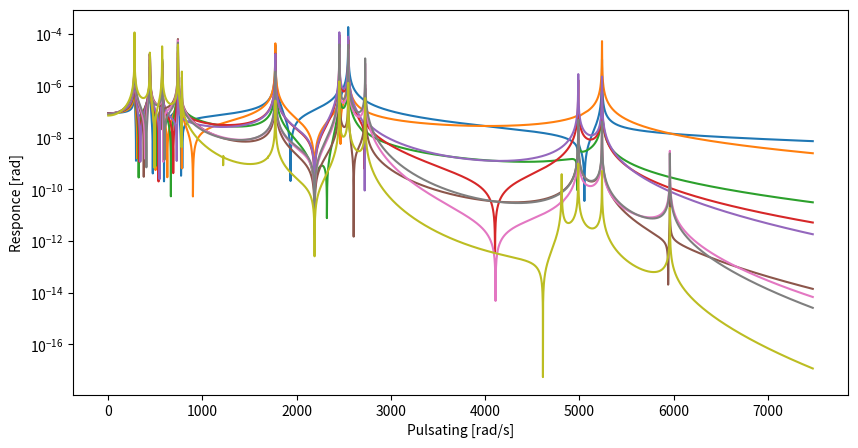

Reproduce this figure in Python.
#!/usr/bin/python3.5

#  General Librarie for matrix management and operation
import numpy as np 
from numpy import linalg as LA # LA to find eigen values and vectors
# General Librarie for math operations
from math import pi
import cmath

import matplotlib as mpl
import matplotlib.pyplot as plt

# Données d'inertie en rapport avec la dénomination choisie 
J11 = 7.37e-2 ; 
J12 = 2.67e-2 ;
J13 = 2.66e-2 ; 
J21 = 3.4 ; 
J22 = 4.3e-1 ; 
J23 = 2.08e-1 ; 
J31 = 9.25e-1 ; 
J32 = 1.09 ; 
J33 = 1.54e1 ; 
J41 = 9.17e1;
J42 = 8.59 ; 
J51 = 3.24 ;
J52 = 2.63e2 ; 
J53 = 4.74 ; 
J61 = 2.96 ; 
J62 = 1.49e2 ; 


# Données des raideurs en rapport avec la dénomincation choisie
K11 = 1.12e7 ; 
K12 = 1.12e7 ; 
K13 = 5.04e6 ; 
Ke1 = 9.22e6 ; 
K21 = 1.13e8 ; 
K22 = 1.13e8 ; 
Ke2 = 2.48e7 ; 
K31 = 5.42e8 ; 
K32 = 5.42e8 ;
Ke3 = 7.46e7 ; 
K41 = 6.95e9 ; 
Ke4 = 2.7e8 ; 
K51 = 3.63e8 ;
K52 = 2.73e8 ;
Ke5 = 1.25e9 ;  
K61 = 3.30e8 ; 
K62 = 1.04e6 ; 


# Définition des rapports de réduction en rapport avec la dénomination choisie
r1 = 0.317 ; 
r2 = 0.313 ; 
r3 = 0.295 ; 
r4 = 0.388 ; 
r5 = 1 ; 

# Définition des variables pour ramener les inerties/raideurs d'un arbre i sur arbre 1 (r21 --> arbre 2 vers 1) 
r21 = r1**2 ;
r31 =(r1*r2)**2 ; 
r41 =(r1*r2*r3)**2 ;
r51 =(r1*r2*r3*r4)**2 ; 
r61 =(r1*r2*r3*r4*r5)**2 ;

# Définition de la matrice [M]
inertie = [[0 for j in range(0, 16)] for i in range(0, 16)]
inertie[0][0] = J11 ; 
inertie[1][1] = J12 ; 
inertie[2][2] = r21*J21 ; 
inertie[3][3] = r21*J22 ; 
inertie[4][4] = r21*J23 ; 
inertie[5][5] = r31*J33 ; 
inertie[6][6] = r31*J32 ; 
inertie[7][7] = r31*J31 ; 
inertie[8][8] = r41*J41 ; 
inertie[9][9] = r41*J42 ; 
inertie[10][10] = r51*J52 ; 
inertie[11][11] = r61*J62 ; 
inertie[12][12] = J13 ; 
inertie[13][13] = r51*J51 ; 
inertie[14][14] = r51*J53 ; 
inertie[15][15] = r61*J61 ; 
M = np.matrix(inertie) ;

# Définition de la matrice [K]
# Saisie des termes diagonaux
K_d = [[0 for j in range(0, 16)] for i in range(0, 16)]
K_d[0][0] = K11 + K12 ;
K_d[1][1] = K12 + K13 + Ke1 ; 
K_d[2][2] = Ke1 + r21*K21 ; 
K_d[3][3] = r21*(K21+K22) ; 
K_d[4][4] = r21*(K22+Ke2) ; 
K_d[5][5] = r21*Ke2 + r31*K32 ; 
K_d[6][6] = r31*(K31+K32) ; 
K_d[7][7] = r31*(K31+Ke3) ; 
K_d[8][8] = r31*Ke3 + r41*K41 ; 
K_d[9][9] = r41*(K41+Ke4) ; 
K_d[10][10] = r41*Ke4 + r51*(K51+K52+Ke5) ; 
K_d[11][11] = r51*Ke5 + r61*(K61+K62) ; 
K_d[12][12] = K13 ; 
K_d[13][13] = r51*K51 ; 
K_d[14][14] = r51*K52 ; 
K_d[15][15] = r61*K62 ; 

# Saisie des données de la partie triangulaire supérieure (sans ramification) 
K_sup = [[0 for j in range(0, 16)] for i in range(0, 16)]
K_sup[0][1] = -K12 ; 
K_sup[1][2] = -Ke1 ; 
K_sup[2][3] = -r21*K21 ; 
K_sup[3][4] = -r21*K22 ; 
K_sup[4][5] = -r21*Ke2 ; 
K_sup[5][6] = -r31*K32 ; 
K_sup[6][7] = -r31*K31 ; 
K_sup[7][8] = -r31*Ke3 ; 
K_sup[8][9] = -r41*K41 ; 
K_sup[9][10] = -r41*Ke4 ; 
K_sup[10][11] = -r51*Ke5 ; 

# Saisue des termes pour les ramifications dans la partie triangulaire supérieure
K_sup[1][12] = -K13 ; 
K_sup[10][13] = -r51*K51 ; 
K_sup[10][14] = -r51*K52 ; 
K_sup[11][15] = -r61*K61 ; 

# Création de la matrice K par sommation des termes diagonaux, supérieurs et inférieurs
K=np.matrix(K_d)+np.matrix(K_sup)+np.matrix(K_sup).getT() ;
# print(K)

res_matrix = open('matrix.txt', 'w')
for i in range(0, 16):
    for j in range(0, 15):
        res_matrix.write(str(K.item(i,j))+';')
    res_matrix.write(str(K.item(i,15))+'\n')
res_matrix.close()

'''
# Résolution du problème pour avoir valeur et vecteur propre
# [mode_propre, omega_carre]=eig(inv(M)*K) ;

# Calcul des pulsation propres 
# pulsation_propre = zeros(length(inertie), 1) ; 
# for i = 1:length(inertie)
#   pulsation_propre(i, 1) = abs(sqrt(omega_carre(i,i))) ; 
# end 

# %Conversion en frequence (passage de rad/s en Hz) 
# frequence_propre = 1/(2*pi) * pulsation_propre ;

# %Pseudo normalisation des vecteurs propres 
# for i = 1:length(inertie)
#   normalisateur = mode_propre(1, i) ;
#   for h = 1:length(inertie) 
#     mode_propre(h, i) = mode_propre(h, i) / normalisateur ; 
#   end 
# end 

# %Tri dans l'ordre des fréquences propres et mode propre 
# p=2 ; 
# while p>=1
#   p=0;
#   for i=1:size(frequence_propre)-1
#     if frequence_propre(i)>frequence_propre(i+1)
#       aux_vect = frequence_propre(i);
#       aux_mat = mode_propre( : , i) ; 
#       frequence_propre(i)= frequence_propre(i+1);
#       mode_propre(:, i) = mode_propre(:, i+1) ;
#       frequence_propre(i+1)= aux_vect;
#       mode_propre(:, i+1) = aux_mat ; 
#       p = p+1;
#     end 
#   end 
# end

# %Affichage des fréquences propres dans la fenêtre de commande
# fprintf('\n')
# for i=1:length(inertie)
#   fprintf('La frequence propre %d est : %f Hz\n', i, frequence_propre(i))
# end 

# %Affichage des modes propres dans la fenêtre de commande
# fprintf('\n')
# for i=1:length(inertie)
#   fprintf('Le mode propre %d est : (%4.2f, %4.2f, %4.2f, %4.2f, %4.2f, %4.2f, %4.2f, %4.2f, %4.2f, %4.2f, %4.2f, %4.2f, %4.2f, %4.2f, %4.2f, %4.2f)\n', i, mode_propre(1,i),mode_propre(2,i),mode_propre(3,i),mode_propre(4,i),mode_propre(5,i),mode_propre(6,i),mode_propre(7,i),mode_propre(8,i),mode_propre(9,i),mode_propre(10,i),mode_propre(11,i),mode_propre(12,i),mode_propre(13,i),mode_propre(14,i),mode_propre(15,i),mode_propre(16,i))
# end 
'''

# Calcul de la réponse en frequence avec amortissement
Mat_Fe = [0 for i in range(0, 16)] ; 
Mat_Fe[0] = 1 ; 
fmax = int(1.1*6800) ;
d = 0; 

Y = {}
for i in range(0,16):
    Y['{}'.format(i)] = []

for f in range(1,fmax):
  omega =2*3.1415*f ;
  B = K - omega*omega*M + 1j*K*d; 
  X = np.matmul(LA.inv(B),  Mat_Fe) ; 
  for i in range(0,16):
    Y['{}'.format(i)].append(abs(X.item(0,i))) ; 


figure = plt.figure(figsize=(10,5)) 
axes = figure.add_subplot(111)
axes.set_yscale('log')
axes.set_ylabel('Responce [rad]')
axes.set_xlabel('Pulsating [rad/s]')
for i in range(0,9):
    y = Y['{}'.format(i)]
    axes.plot(y, label=str(i))
        
# figure.legend()
figure.savefig('test.png')

'''
# Creation du vecteur abscisse
abscisse=zeros(fmax,1) ;
for f = 1:1:fmax
  abscisse(f) = f;
end 

%Affichage de la réponse en frequence dans deux figures pour ne surchager 
%le graphique
figure(1)
semilogy(abscisse, Yf(1,:), 'y') ; 
hold on ;
semilogy(abscisse, Yf(2,:), 'm') ; 
hold on ;
semilogy(abscisse, Yf(3,:), 'c') ; 
hold on ;
semilogy(abscisse, Yf(4,:), 'r') ; 
hold on ;
semilogy(abscisse, Yf(5,:), 'g') ; 
hold on ;
semilogy(abscisse, Yf(6,:), 'b') ; 
hold on ;
semilogy(abscisse, Yf(7,:), 'k') ; 
hold on ;
semilogy(abscisse, Yf(8,:), 'b--') ; 
hold on ; 

xlabel('Frequence[Hz]') ; 
ylabel('Amplitude[rad]'); 
title('Réponse en frequence avec amortissement') ; 
legend('X1', 'X2','X3','X4','X5','X6','X7','X8') ; 

figure(2)
semilogy(abscisse, Yf(9,:), 'y') ; 
hold on ;
semilogy(abscisse, Yf(10,:), 'm') ; 
hold on ;
semilogy(abscisse, Yf(11,:), 'c') ; 
hold on ;
semilogy(abscisse, Yf(12,:), 'r') ; 
hold on ;
semilogy(abscisse, Yf(13,:), 'g') ; 
hold on ;
semilogy(abscisse, Yf(14,:), 'b') ; 
hold on ;
semilogy(abscisse, Yf(15,:), 'k') ; 
hold on ;
semilogy(abscisse, Yf(16,:), 'b..') ; 

xlabel('Frequence[Hz]') ; 
ylabel('Amplitude[rad]'); 
title('Réponse en frequence avec amortissement') ; 
legend('X9', 'X10','X11','X12','X13','X14','X15','X16') ; 

%Affichage des amplitude max pour chaque inertie dans la fenêtre de commande
fprintf('\n')
for i=1:length(inertie)
    fprintf('Amplitude max pour %d est : %f rad\n', i, max(Yf(i, :)))
end 
'''
